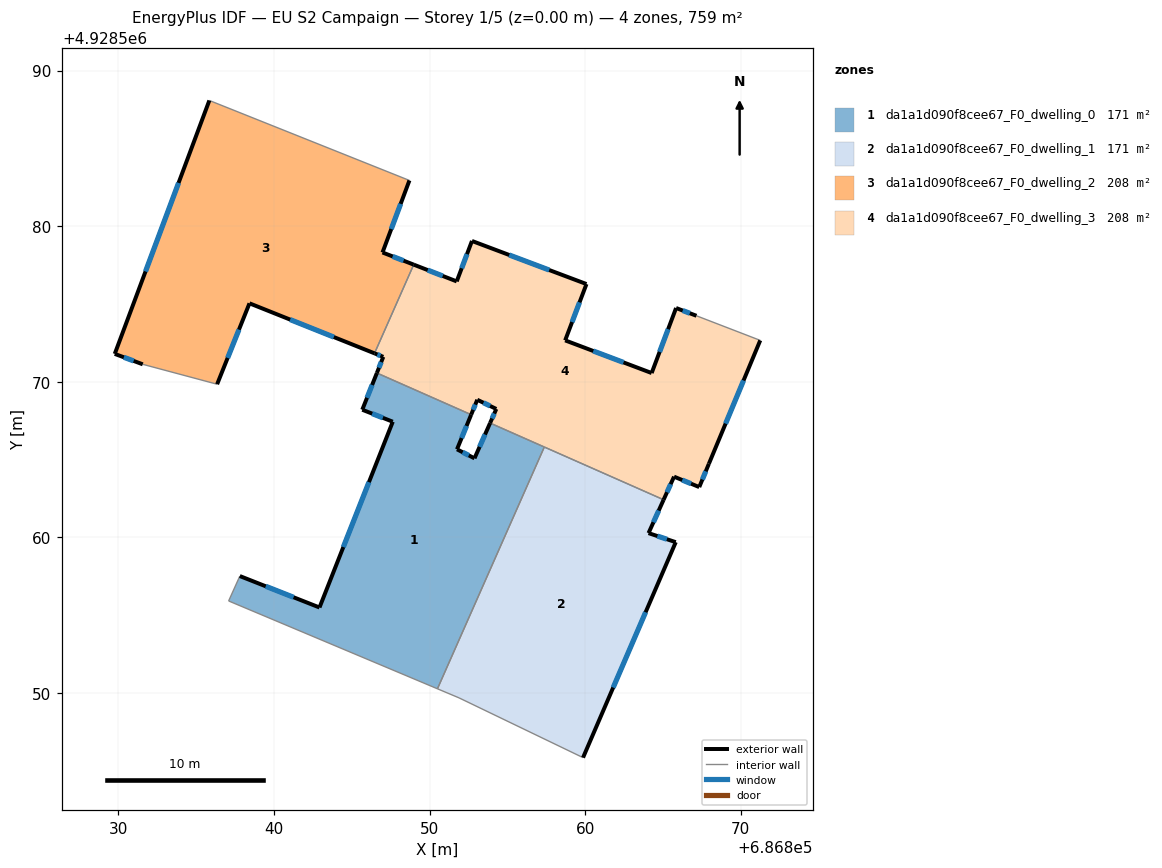
=== STOREY PLAN SPEC (per zone: floor XY polygon, exterior-wall plan segments, windows/doors) ===
zone 1: da1a1d090f8cee67_F0_dwelling_0  (171.3 m²)
  floor: (686853.89, 4928567.35) (686857.38, 4928565.81) (686850.51, 4928550.27) (686837.09, 4928555.91) (686837.81, 4928557.51) (686842.93, 4928555.49) (686847.64, 4928567.43) (686845.68, 4928568.20) (686846.61, 4928570.57) (686852.68, 4928567.89) (686851.77, 4928565.66) (686852.89, 4928565.08)
  exterior wall: (686842.93, 4928555.49) – (686837.81, 4928557.51)  [5.5 m]
    window: (686841.26, 4928556.15) – (686839.47, 4928556.86)  [2.0 m²]
  exterior wall: (686847.64, 4928567.43) – (686842.93, 4928555.49)  [12.8 m]
    window: (686846.11, 4928563.55) – (686844.46, 4928559.38)  [4.7 m²]
  exterior wall: (686845.68, 4928568.20) – (686847.64, 4928567.43)  [2.1 m]
    window: (686846.31, 4928567.95) – (686847.00, 4928567.68)  [0.8 m²]
  exterior wall: (686846.61, 4928570.57) – (686845.68, 4928568.20)  [2.5 m]
    window: (686846.31, 4928569.80) – (686845.98, 4928568.97)  [0.9 m²]
  exterior wall: (686851.77, 4928565.66) – (686852.68, 4928567.89)  [2.4 m]
    window: (686852.06, 4928566.38) – (686852.38, 4928567.16)  [0.9 m²]
  exterior wall: (686852.89, 4928565.08) – (686851.77, 4928565.66)  [1.3 m]
    window: (686852.52, 4928565.27) – (686852.13, 4928565.47)  [0.5 m²]
  exterior wall: (686853.89, 4928567.35) – (686852.89, 4928565.08)  [2.5 m]
    window: (686853.57, 4928566.61) – (686853.22, 4928565.82)  [0.9 m²]
  interior walls: 5
zone 2: da1a1d090f8cee67_F0_dwelling_1  (171.3 m²)
  floor: (686865.05, 4928562.42) (686864.08, 4928560.27) (686865.83, 4928559.69) (686859.87, 4928545.84) (686851.90, 4928549.68) (686850.51, 4928550.27) (686857.38, 4928565.81)
  exterior wall: (686864.08, 4928560.27) – (686865.05, 4928562.42)  [2.4 m]
    window: (686864.39, 4928560.97) – (686864.73, 4928561.72)  [0.9 m²]
  exterior wall: (686865.83, 4928559.69) – (686864.08, 4928560.27)  [1.8 m]
    window: (686865.26, 4928559.88) – (686864.65, 4928560.08)  [0.7 m²]
  exterior wall: (686859.87, 4928545.84) – (686865.83, 4928559.69)  [15.1 m]
    window: (686861.80, 4928550.35) – (686863.89, 4928555.19)  [5.5 m²]
  interior walls: 4
zone 3: da1a1d090f8cee67_F0_dwelling_2  (208.0 m²)
  floor: (686848.71, 4928582.94) (686846.98, 4928578.31) (686848.98, 4928577.53) (686846.46, 4928571.83) (686838.43, 4928575.04) (686836.35, 4928569.84) (686831.57, 4928571.12) (686829.77, 4928571.79) (686835.85, 4928588.08)
  exterior wall: (686829.77, 4928571.79) – (686831.57, 4928571.12)  [1.9 m]
    window: (686830.35, 4928571.58) – (686830.98, 4928571.34)  [0.7 m²]
  exterior wall: (686835.85, 4928588.08) – (686829.77, 4928571.79)  [17.4 m]
    window: (686833.87, 4928582.78) – (686831.74, 4928577.09)  [6.4 m²]
  exterior wall: (686846.98, 4928578.31) – (686848.71, 4928582.94)  [4.9 m]
    window: (686847.54, 4928579.82) – (686848.14, 4928581.44)  [1.8 m²]
  exterior wall: (686848.98, 4928577.53) – (686846.98, 4928578.31)  [2.2 m]
    window: (686848.33, 4928577.78) – (686847.63, 4928578.06)  [0.8 m²]
  exterior wall: (686838.43, 4928575.04) – (686846.46, 4928571.83)  [8.7 m]
    window: (686841.04, 4928574.00) – (686843.85, 4928572.87)  [3.2 m²]
  exterior wall: (686836.35, 4928569.84) – (686838.43, 4928575.04)  [5.6 m]
    window: (686837.02, 4928571.53) – (686837.75, 4928573.35)  [2.1 m²]
  interior walls: 3
zone 4: da1a1d090f8cee67_F0_dwelling_3  (208.0 m²)
  floor: (686867.16, 4928574.24) (686871.26, 4928572.66) (686867.96, 4928564.73) (686867.34, 4928563.23) (686865.72, 4928563.90) (686865.05, 4928562.42) (686853.89, 4928567.35) (686854.29, 4928568.25) (686853.07, 4928568.84) (686852.68, 4928567.89) (686846.61, 4928570.57) (686847.03, 4928571.60) (686846.46, 4928571.83) (686848.98, 4928577.53) (686851.75, 4928576.45) (686852.73, 4928579.05) (686860.09, 4928576.28) (686858.72, 4928572.66) (686864.28, 4928570.56) (686865.85, 4928574.74)
  exterior wall: (686865.05, 4928562.42) – (686865.72, 4928563.90)  [1.6 m]
    window: (686865.26, 4928562.90) – (686865.50, 4928563.42)  [0.6 m²]
  exterior wall: (686854.29, 4928568.25) – (686853.89, 4928567.35)  [1.0 m]
    window: (686854.16, 4928567.96) – (686854.02, 4928567.64)  [0.4 m²]
  exterior wall: (686853.07, 4928568.84) – (686854.29, 4928568.25)  [1.4 m]
    window: (686853.47, 4928568.65) – (686853.89, 4928568.45)  [0.5 m²]
  exterior wall: (686852.68, 4928567.89) – (686853.07, 4928568.84)  [1.0 m]
    window: (686852.80, 4928568.20) – (686852.94, 4928568.53)  [0.4 m²]
  exterior wall: (686847.03, 4928571.60) – (686846.61, 4928570.57)  [1.1 m]
    window: (686846.89, 4928571.27) – (686846.75, 4928570.90)  [0.4 m²]
  exterior wall: (686846.46, 4928571.83) – (686847.03, 4928571.60)  [0.6 m]
    window: (686846.65, 4928571.76) – (686846.84, 4928571.68)  [0.2 m²]
  exterior wall: (686851.75, 4928576.45) – (686848.98, 4928577.53)  [3.0 m]
    window: (686850.85, 4928576.80) – (686849.88, 4928577.18)  [1.1 m²]
  exterior wall: (686852.73, 4928579.05) – (686851.75, 4928576.45)  [2.8 m]
    window: (686852.41, 4928578.21) – (686852.07, 4928577.30)  [1.0 m²]
  exterior wall: (686860.09, 4928576.28) – (686852.73, 4928579.05)  [7.9 m]
    window: (686857.69, 4928577.18) – (686855.12, 4928578.15)  [2.9 m²]
  exterior wall: (686858.72, 4928572.66) – (686860.09, 4928576.28)  [3.9 m]
    window: (686859.16, 4928573.84) – (686859.64, 4928575.10)  [1.4 m²]
  exterior wall: (686864.28, 4928570.56) – (686858.72, 4928572.66)  [5.9 m]
    window: (686862.47, 4928571.24) – (686860.53, 4928571.98)  [2.2 m²]
  exterior wall: (686865.85, 4928574.74) – (686864.28, 4928570.56)  [4.5 m]
    window: (686865.34, 4928573.38) – (686864.79, 4928571.92)  [1.6 m²]
  exterior wall: (686867.16, 4928574.24) – (686865.85, 4928574.74)  [1.4 m]
    window: (686866.73, 4928574.40) – (686866.27, 4928574.58)  [0.5 m²]
  exterior wall: (686867.96, 4928564.73) – (686871.26, 4928572.66)  [8.6 m]
    window: (686869.03, 4928567.31) – (686870.18, 4928570.08)  [3.1 m²]
  exterior wall: (686867.34, 4928563.23) – (686867.96, 4928564.73)  [1.6 m]
    window: (686867.54, 4928563.72) – (686867.75, 4928564.24)  [0.6 m²]
  exterior wall: (686865.72, 4928563.90) – (686867.34, 4928563.23)  [1.8 m]
    window: (686866.24, 4928563.68) – (686866.81, 4928563.45)  [0.6 m²]
  interior walls: 5

=== DERIVED (storey summary) ===
Building: EU S2 Campaign
Storey: 1 of 5  (floor level z = 0.00 m)
Storey gross floor area: 758.5 m²
Zones on this storey: 4
  - da1a1d090f8cee67_F0_dwelling_0: floor 171.3 m²; exterior wall 29.1 m (87.4 m²); 7 window(s) 10.7 m²; WWR 12.2%
  - da1a1d090f8cee67_F0_dwelling_1: floor 171.3 m²; exterior wall 19.3 m (57.8 m²); 3 window(s) 7.1 m²; WWR 12.2%
  - da1a1d090f8cee67_F0_dwelling_2: floor 208.0 m²; exterior wall 40.7 m (122.0 m²); 6 window(s) 14.9 m²; WWR 12.2%
  - da1a1d090f8cee67_F0_dwelling_3: floor 208.0 m²; exterior wall 48.0 m (144.0 m²); 16 window(s) 17.6 m²; WWR 12.2%
Zone adjacency (shared interzone walls):
  - da1a1d090f8cee67_F0_dwelling_0 ↔ da1a1d090f8cee67_F0_dwelling_1
  - da1a1d090f8cee67_F0_dwelling_0 ↔ da1a1d090f8cee67_F0_dwelling_3
  - da1a1d090f8cee67_F0_dwelling_1 ↔ da1a1d090f8cee67_F0_dwelling_3
  - da1a1d090f8cee67_F0_dwelling_2 ↔ da1a1d090f8cee67_F0_dwelling_3